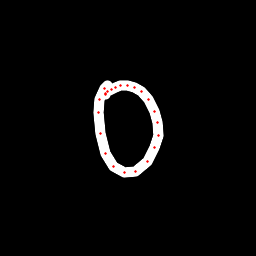

Values plotted in this chart, from the file beside it:
x, y, hover, eod
107.5, 85.14, 0.0, 0.0
104.1, 88.39, 0.0, 0.0
99.75, 99.53, 0.0, 0.0
98.58, 112.9, 0.0, 0.0
100.1, 133.1, 0.0, 0.0
105, 153.3, 0.0, 0.0
113.2, 166.5, 0.0, 0.0
124.7, 172, 0.0, 0.0
135.6, 171.4, 0.0, 0.0
147, 161.4, 0.0, 0.0
154.7, 147.3, 0.0, 0.0
158.2, 135, 0.0, 0.0
157.8, 122.7, 0.0, 0.0
154.7, 111.9, 0.0, 0.0
148.6, 99.67, 0.0, 0.0
141.4, 91.8, 0.0, 0.0
134.9, 87.73, 0.0, 0.0
128, 85.5, 0.0, 0.0
120.3, 85.99, 0.0, 0.0
115.7, 87.3, 0.0, 0.0
111.2, 89.1, 0.0, 0.0
107.1, 91.54, 0.0, 0.0
105.8, 93.44, 0.0, 0.0
105.9, 94.54, 0.0, 1.0
